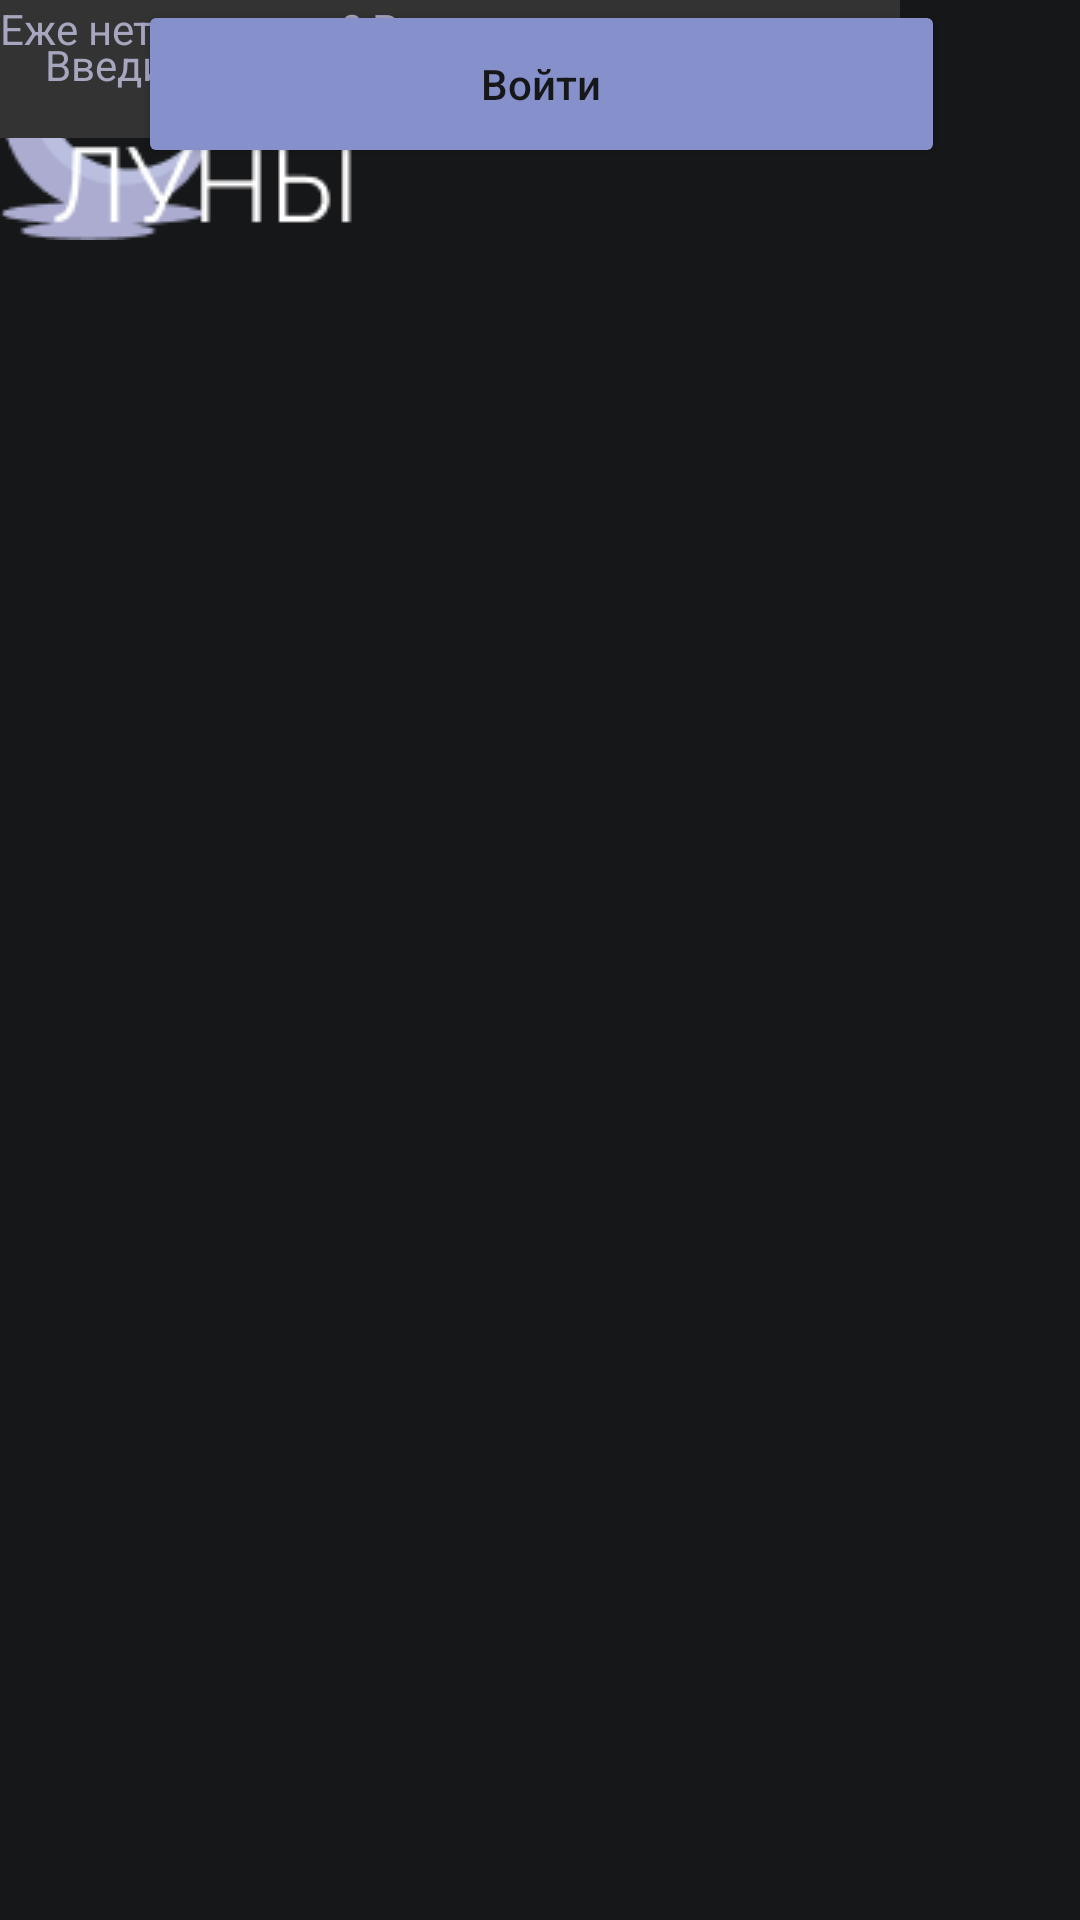

Here is an Android app screen rendered from its layout file. Give the layout XML and the strings, colors and styles it references.
<!-- AndroidManifest.xml: application theme Theme.To_Moon -->
<!-- res/layout/entrance.xml -->
<?xml version="1.0" encoding="utf-8"?>
<androidx.constraintlayout.widget.ConstraintLayout xmlns:android="http://schemas.android.com/apk/res/android"
    xmlns:app="http://schemas.android.com/apk/res-auto"
    xmlns:tools="http://schemas.android.com/tools"
    android:layout_width="360dp"
    android:layout_height="800dp"
    android:background="@color/black">

    <androidx.constraintlayout.widget.Guideline
        android:id="@+id/guideline"
        android:layout_width="wrap_content"
        android:layout_height="wrap_content"
        android:orientation="vertical"
        app:layout_constraintGuide_begin="20dp" />

    <androidx.constraintlayout.widget.Barrier
        android:id="@+id/barrier"
        android:layout_width="wrap_content"
        android:layout_height="wrap_content"
        app:barrierDirection="left" />

    <androidx.constraintlayout.widget.Barrier
        android:id="@+id/barrier2"
        android:layout_width="wrap_content"
        android:layout_height="wrap_content"
        app:barrierDirection="left" />

    <androidx.constraintlayout.widget.Guideline
        android:id="@+id/guideline2"
        android:layout_width="wrap_content"
        android:layout_height="wrap_content"
        android:orientation="vertical"
        app:layout_constraintGuide_percent="0.055555556" />

    <ImageView
        android:id="@+id/imageView2"
        android:layout_width="wrap_content"
        android:layout_height="wrap_content"
        app:srcCompat="@drawable/to_moon_logo_1"
        tools:layout_editor_absoluteX="78dp"
        tools:layout_editor_absoluteY="101dp" />

    <ImageView
        android:id="@+id/imageView3"
        android:layout_width="wrap_content"
        android:layout_height="wrap_content"
        app:srcCompat="@drawable/main_headline"
        tools:layout_editor_absoluteX="194dp"
        tools:layout_editor_absoluteY="192dp" />

    <EditText
        android:id="@+id/email"
        android:layout_width="300dp"
        android:layout_height="46dp"
        android:background="@color/blur"
        android:hint="Email"
        android:inputType="textEmailAddress"
        android:padding="15dp"
        android:radius="15dp"
        android:textColor="@color/white"
        android:textColorHint="@color/text"
        android:textSize="14sp"
        tools:layout_editor_absoluteX="30dp"
        tools:layout_editor_absoluteY="345dp" />

    <EditText
        android:id="@+id/password"
        android:layout_width="300dp"
        android:layout_height="46dp"
        android:background="@color/blur"
        android:hint="Введите пароль"
        android:inputType="textPassword"
        android:radius="15dp"
        android:padding="15dp"
        android:textColor="@color/white"
        android:textColorHint="@color/text"
        android:textSize="14sp"
        app:layout_constraintEnd_toEndOf="@+id/email"
        app:layout_constraintHorizontal_bias="0.7"
        app:layout_constraintStart_toStartOf="@+id/email"
        tools:layout_editor_absoluteY="407dp" />

    <Button
        android:shape="rectangle"
        android:radius="20dp"
        android:id="@+id/in"
        android:layout_width="269dp"
        android:layout_height="56dp"
        android:backgroundTint="@color/button"
        android:text="Войти"
        android:textAllCaps="false"
        android:textColor="@color/black"
        app:layout_constraintEnd_toEndOf="parent"
        app:layout_constraintHorizontal_bias="0.505"
        app:layout_constraintStart_toStartOf="parent"
        tools:layout_editor_absoluteY="512dp" />

    <TextView
        android:id="@+id/textView3"
        android:layout_width="wrap_content"
        android:layout_height="wrap_content"
        android:text="Еже нет аккаунта? Регистрация"
        android:textColor="@color/text"
        tools:layout_editor_absoluteX="76dp"
        tools:layout_editor_absoluteY="613dp" />

</androidx.constraintlayout.widget.ConstraintLayout>
<!-- resources referenced by this layout -->
<resources>
  <color name="black">#161719</color>
  <color name="blur">#333333</color>
  <color name="button">#8690CB</color>
  <color name="text">#A6A7BF</color>
  <color name="white">#FFFFFFFF</color>
  <!-- drawable main_headline: png bitmap (drawable, 1608 bytes) -->
  <!-- drawable to_moon_logo_1: png bitmap (drawable, 2495 bytes) -->
  <style name="Theme.To_Moon" parent="Theme.MaterialComponents.DayNight.DarkActionBar">
          
          <item name="colorPrimary">@color/purple_500</item>
          <item name="colorPrimaryVariant">@color/purple_700</item>
          <item name="colorOnPrimary">@color/white</item>
          
          <item name="colorSecondary">@color/teal_200</item>
          <item name="colorSecondaryVariant">@color/teal_700</item>
          <item name="colorOnSecondary">@color/black</item>
          
          <item name="android:statusBarColor">?attr/colorPrimaryVariant</item>
          
      </style>
  <!-- not gathered from this repository: default colours our renderer supplied (Android Studio template values) -->
  <color name="purple_500">#FF6200EE</color>
  <color name="purple_700">#FF3700B3</color>
  <color name="teal_200">#FF03DAC5</color>
  <color name="teal_700">#FF018786</color>
</resources>
